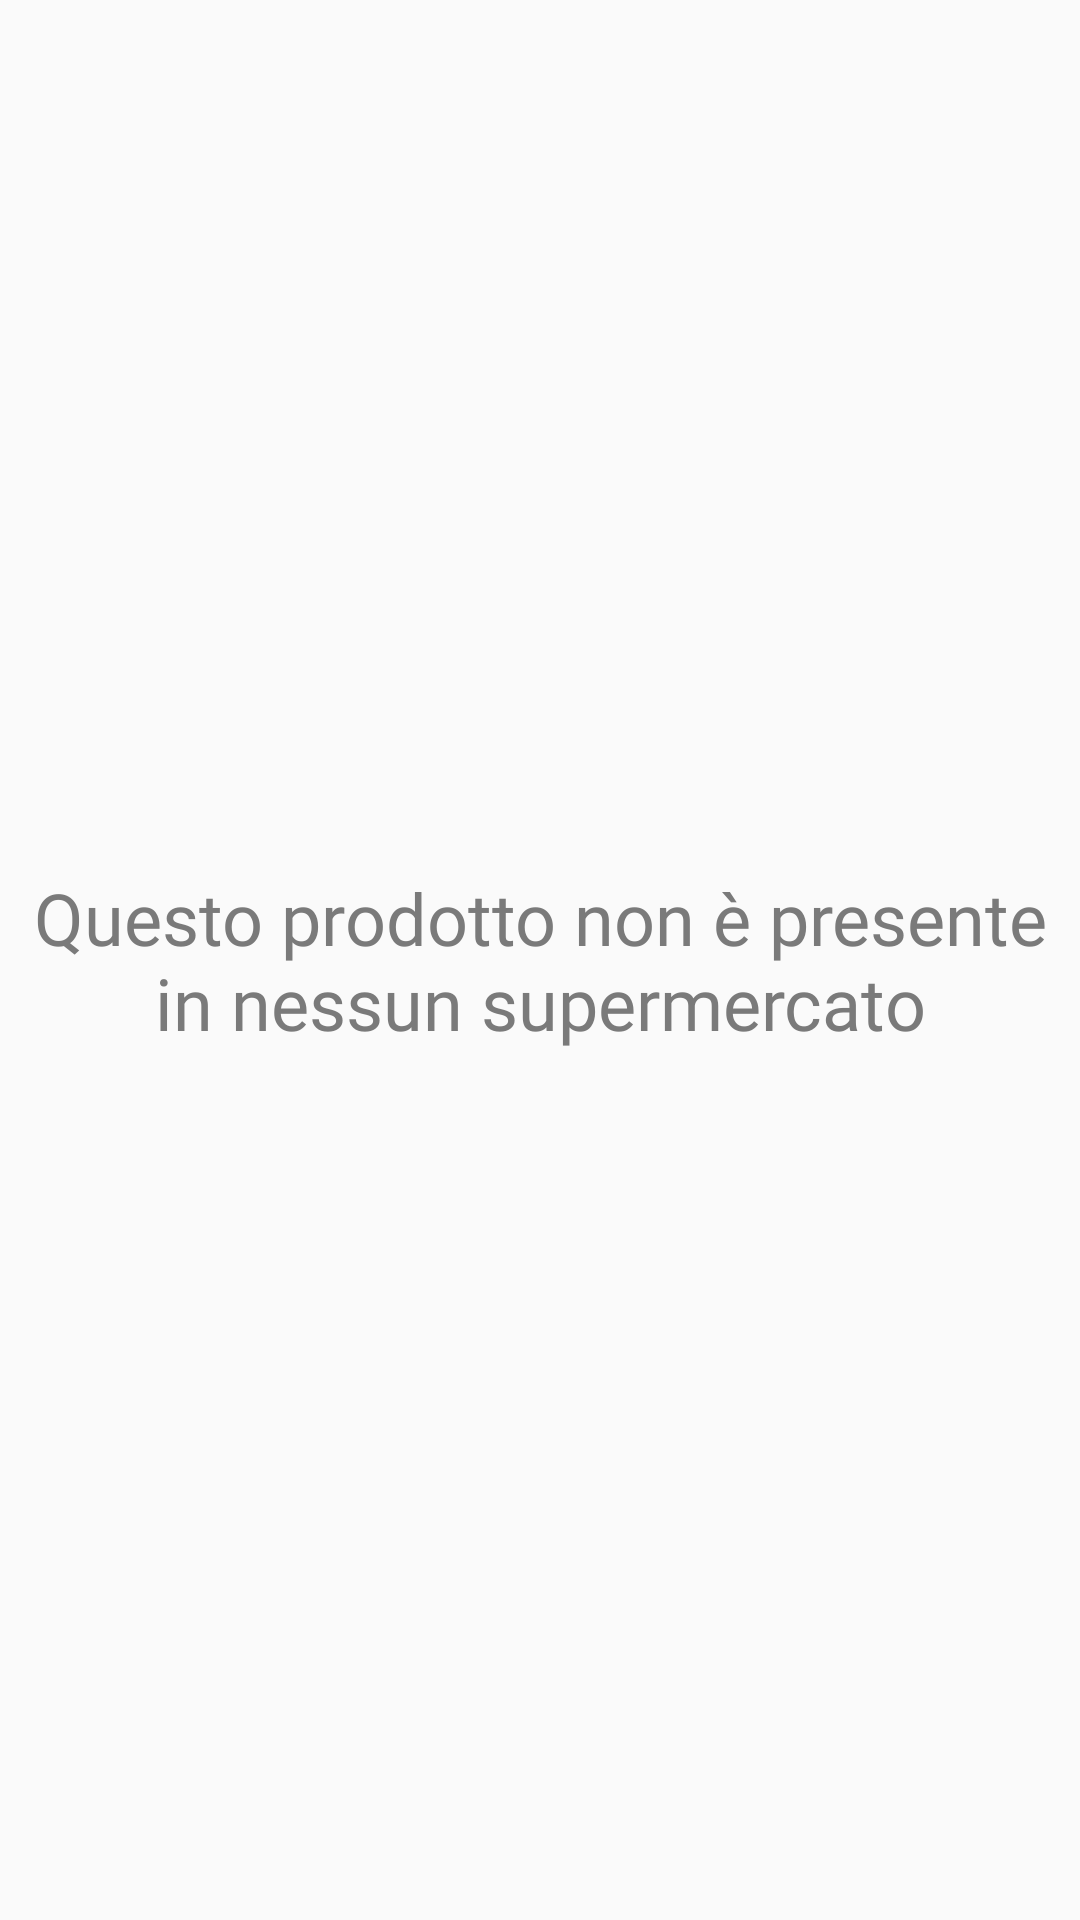

Android layout source for this screen:
<!-- AndroidManifest.xml: application theme AppTheme -->
<!-- res/layout/non_ci_sono_supermercati.xml -->
<?xml version="1.0" encoding="utf-8"?>
<androidx.constraintlayout.widget.ConstraintLayout xmlns:android="http://schemas.android.com/apk/res/android"
    xmlns:app="http://schemas.android.com/apk/res-auto"
    xmlns:tools="http://schemas.android.com/tools"
    android:layout_width="match_parent"
    android:layout_height="wrap_content">

    <TextView
        android:id="@+id/textView"
        android:layout_width="match_parent"
        android:layout_height="100dp"
        android:fontFamily="@font/mikan"
        android:gravity="center|center_horizontal|center_vertical"
        android:text="Questo prodotto non è presente in nessun supermercato"
        android:textColor="#7A7A7A"
        android:textSize="24sp"
        app:layout_constraintBottom_toBottomOf="parent"
        app:layout_constraintEnd_toEndOf="parent"
        app:layout_constraintHorizontal_bias="0.476"
        app:layout_constraintStart_toStartOf="parent"
        app:layout_constraintTop_toTopOf="parent" />
</androidx.constraintlayout.widget.ConstraintLayout>
<!-- resources referenced by this layout -->
<resources>
  <style name="AppTheme" parent="Theme.AppCompat.Light.NoActionBar">
          
          <item name="colorPrimary">@color/colorPrimary</item>
          <item name="colorPrimaryDark">@color/colorPrimaryDark</item>
          <item name="colorAccent">@color/colorAccent</item>
          <item name="android:statusBarColor">#00000000</item> 
      </style>
  <color name="colorPrimary">#6200EE</color>
  <color name="colorPrimaryDark">#3700B3</color>
  <color name="colorAccent">#ffd800</color>
</resources>
